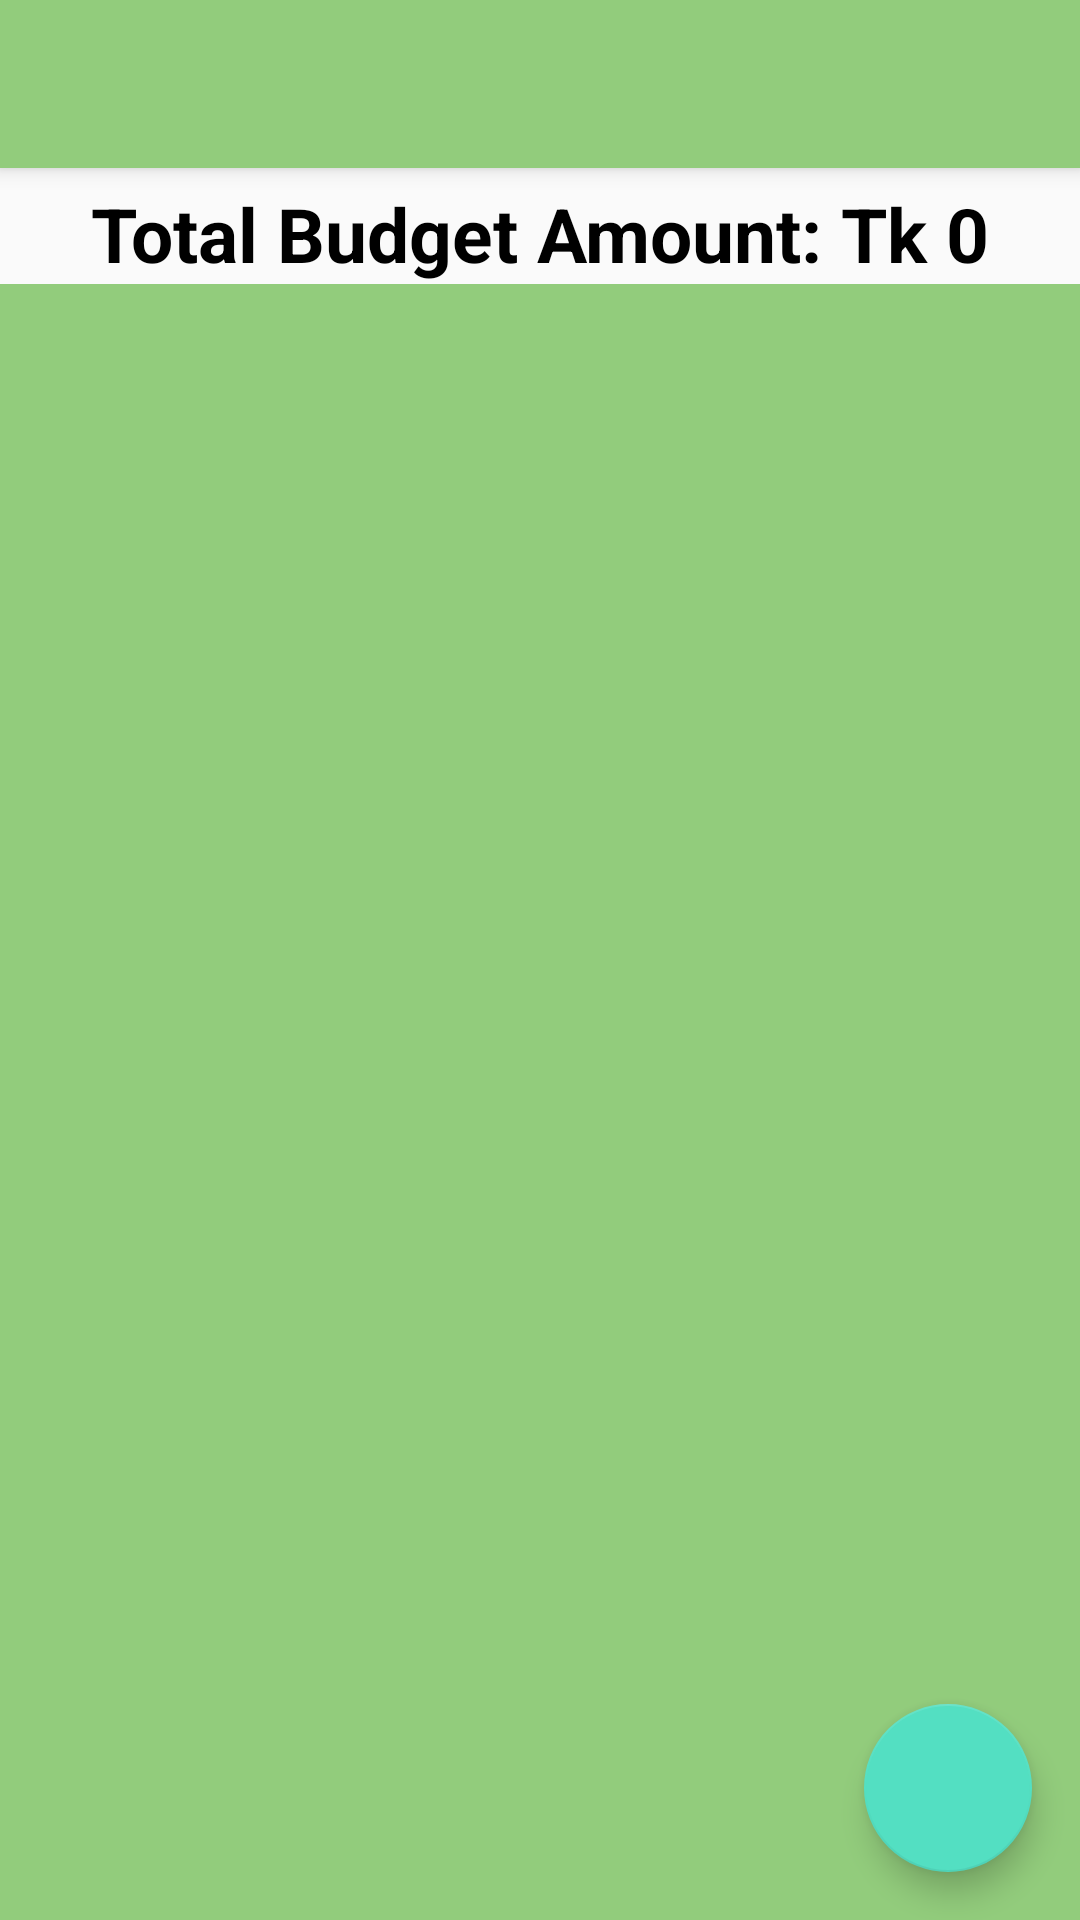

This screen was rendered from an Android layout file. Write that file and the resources it references.
<!-- AndroidManifest.xml: application theme Theme.Outlay -->
<!-- res/layout/activity_budget.xml -->
<?xml version="1.0" encoding="utf-8"?>
<LinearLayout xmlns:android="http://schemas.android.com/apk/res/android"
    xmlns:app="http://schemas.android.com/apk/res-auto"
    xmlns:tools="http://schemas.android.com/tools"
    android:layout_width="match_parent"
    android:layout_height="match_parent"
    android:orientation="vertical"
    tools:context=".BudgetActivity">

    <androidx.appcompat.widget.Toolbar
        android:layout_width="match_parent"
        android:layout_height="?attr/actionBarSize"
        android:background="#92CC7C"
        android:id="@+id/toolbar"
        android:elevation="4dp"
        android:theme="@style/ThemeOverlay.AppCompat.Dark.ActionBar"
        app:popupTheme="@style/ThemeOverlay.AppCompat.Light"/>

    <TextView
        android:id="@+id/totalBudgetAmountTextView"
        android:layout_width="match_parent"
        android:layout_height="wrap_content"
        android:text="Total Budget Amount: Tk 0"
        android:textSize="25sp"
        android:textStyle="bold"
        android:textAlignment="center"
        android:textColor="#000"
        android:layout_marginTop="5dp"/>

    <androidx.coordinatorlayout.widget.CoordinatorLayout
        android:layout_width="match_parent"
        android:layout_height="match_parent">

        <androidx.recyclerview.widget.RecyclerView
            android:id="@+id/recyclerView"
            android:background="#92CC7C"
            android:layout_width="match_parent"
            android:layout_height="match_parent"/>

        <com.google.android.material.floatingactionbutton.FloatingActionButton
            android:id="@+id/fab"
            android:layout_width="wrap_content"
            android:layout_height="wrap_content"
            android:layout_gravity="bottom|end"
            app:fabSize="normal"
            app:backgroundTint="#53DFC2"
            android:src="@drawable/ic_add"
            android:layout_margin="16dp"/>


    </androidx.coordinatorlayout.widget.CoordinatorLayout>



</LinearLayout>
<!-- resources referenced by this layout -->
<resources>
  <style name="Theme.Outlay" parent="Theme.AppCompat.Light.DarkActionBar">
          <item name="windowNoTitle">true</item>
          <item name="windowActionBar">true</item>
          
          <item name="colorPrimary">@color/purple_500</item>
          <item name="colorPrimaryVariant">@color/purple_700</item>
          <item name="colorOnPrimary">@color/white</item>
          
          <item name="colorSecondary">@color/teal_200</item>
          <item name="colorSecondaryVariant">@color/teal_700</item>
          <item name="colorOnSecondary">@color/black</item>
          
          <item name="android:statusBarColor" tools:targetApi="l">?attr/colorPrimaryVariant</item>
          
      </style>
  <!-- not gathered from this repository: default colours our renderer supplied (Android Studio template values) -->
  <color name="purple_500">#FF6200EE</color>
  <color name="purple_700">#FF3700B3</color>
  <color name="teal_200">#FF03DAC5</color>
  <color name="teal_700">#FF018786</color>
  <color name="black">#FF000000</color>
  <color name="white">#FFFFFFFF</color>
</resources>
